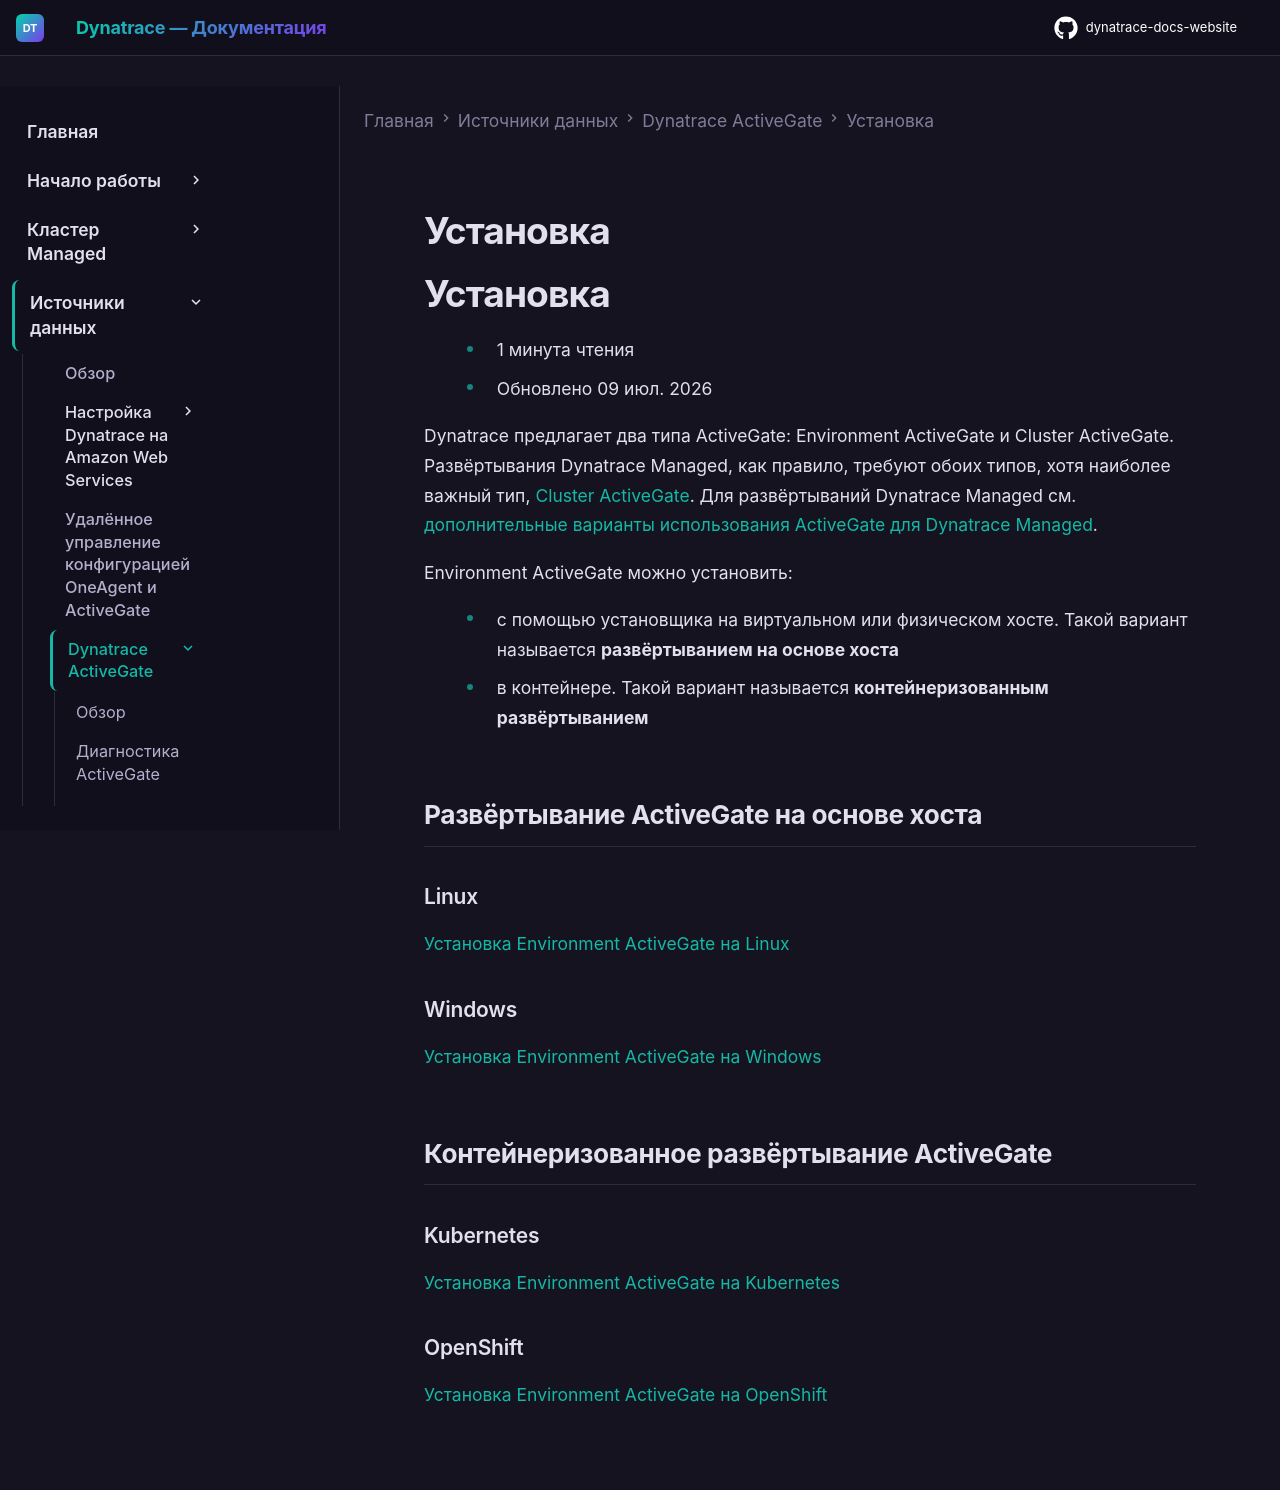

repository: Yerkebulan-Ardabayev/dynatrace-docs-website · page: managed-ru/ingest-from/dynatrace-activegate/installation/index.html · generator: mkdocs

---
title: Установка
source: https://docs.dynatrace.com/managed/ingest-from/dynatrace-activegate/installation
---

# Установка

# Установка

* 1 минута чтения
* Обновлено 09 июл. 2026

Dynatrace предлагает два типа ActiveGate: Environment ActiveGate и Cluster ActiveGate. Развёртывания Dynatrace Managed, как правило, требуют обоих типов, хотя наиболее важный тип, [Cluster ActiveGate](/managed/managed-cluster/installation/install-cluster-activegate "Install a Cluster ActiveGate on Linux or Windows to route OneAgent traffic or run Synthetic monitors, and connect it to your Managed Cluster."). Для развёртываний Dynatrace Managed см. [дополнительные варианты использования ActiveGate для Dynatrace Managed](/managed/managed-cluster/basics/managed-deployments#scenario-2-pure-dynatrace-managed-setup "Understand how Dynatrace Managed deployments evolve from a basic internal setup to a globally distributed high-availability architecture.").

Environment ActiveGate можно установить:

* с помощью установщика на виртуальном или физическом хосте. Такой вариант называется **развёртыванием на основе хоста**
* в контейнере. Такой вариант называется **контейнеризованным развёртыванием**

## Развёртывание ActiveGate на основе хоста

### Linux

[Установка Environment ActiveGate на Linux](/managed/ingest-from/dynatrace-activegate/installation/linux "Learn how to install ActiveGate on Windows, customize installation, and more.")

### Windows

[Установка Environment ActiveGate на Windows](/managed/ingest-from/dynatrace-activegate/installation/windows "Learn how to install ActiveGate on Windows, customize installation, and more.")

## Контейнеризованное развёртывание ActiveGate

### Kubernetes

[Установка Environment ActiveGate на Kubernetes](/managed/ingest-from/dynatrace-activegate/activegate-in-container "Deploy a containerized ActiveGate.")

### OpenShift

[Установка Environment ActiveGate на OpenShift](/managed/ingest-from/dynatrace-activegate/activegate-in-container "Deploy a containerized ActiveGate.")
